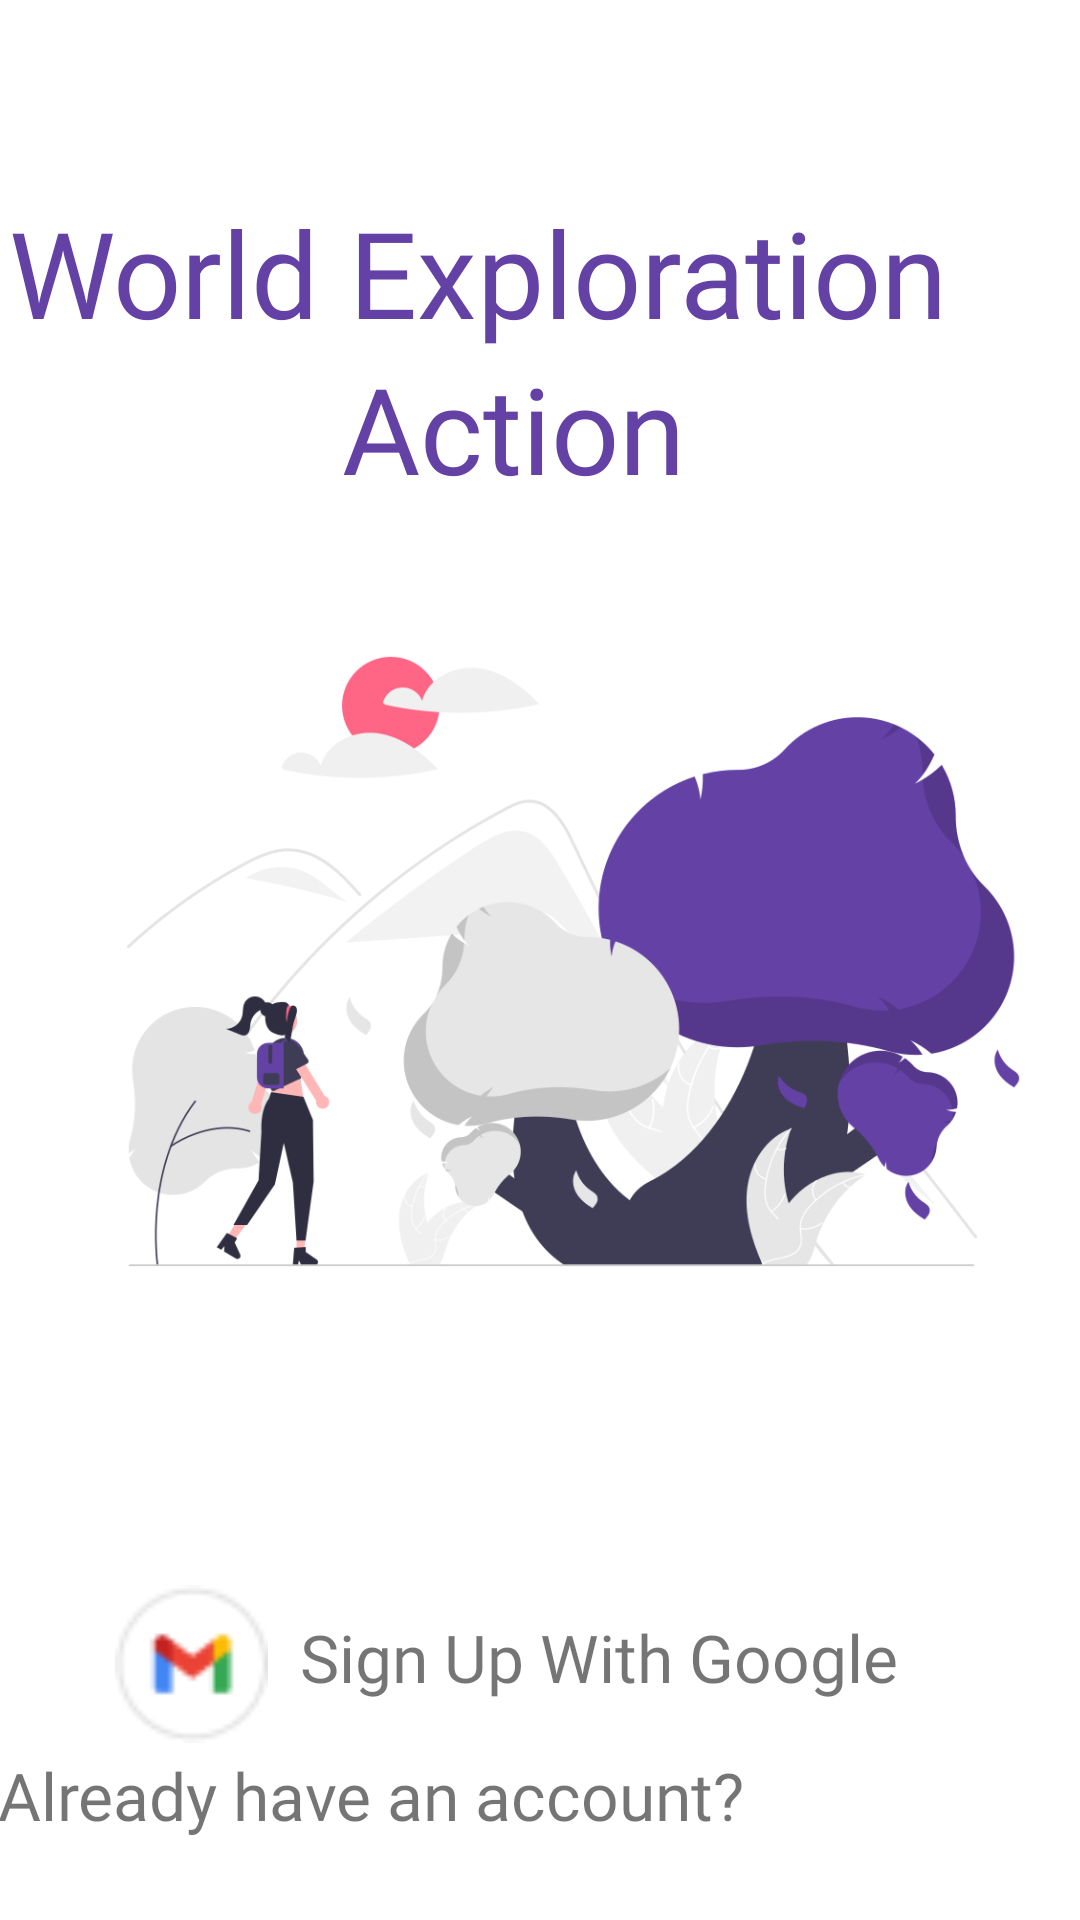

Produce the Android XML layout that renders to this screen, including the resource entries it uses.
<!-- AndroidManifest.xml: application theme Theme.WorldExplorationAction -->
<!-- res/layout/main.xml -->
<?xml version="1.0" encoding="utf-8"?>
<androidx.constraintlayout.widget.ConstraintLayout xmlns:android="http://schemas.android.com/apk/res/android"
    xmlns:app="http://schemas.android.com/apk/res-auto"
    xmlns:tools="http://schemas.android.com/tools"
    android:layout_width="match_parent"
    android:layout_height="match_parent">

    <ImageView
        android:id="@+id/imageView5"
        android:layout_width="374dp"
        android:layout_height="743dp"
        android:layout_marginStart="4dp"
        app:layout_constraintBottom_toBottomOf="parent"
        app:layout_constraintStart_toStartOf="parent"
        app:layout_constraintTop_toTopOf="parent"
        app:srcCompat="@drawable/undraw_explore_re_8l4v" />

    <TextView
        android:id="@+id/app_name"
        android:layout_width="354dp"
        android:layout_height="127dp"
        android:layout_marginTop="64dp"
        android:fontFamily="@font/ubuntu_bold"
        android:text="World Exploration"
        android:textColor="#6441A5"
        android:textSize="40sp"
        app:layout_constraintEnd_toEndOf="parent"
        app:layout_constraintHorizontal_bias="0.491"
        app:layout_constraintStart_toStartOf="parent"
        app:layout_constraintTop_toTopOf="parent" />

    <TextView
        android:id="@+id/app_name1"
        android:layout_width="163dp"
        android:layout_height="60dp"
        android:layout_marginTop="52dp"
        android:fontFamily="@font/ubuntu_bold"
        android:text="Action"
        android:textColor="#6441A5"
        android:textSize="40sp"
        app:layout_constraintEnd_toEndOf="parent"
        app:layout_constraintHorizontal_bias="0.578"
        app:layout_constraintStart_toStartOf="parent"
        app:layout_constraintTop_toTopOf="@+id/app_name" />

    <ImageView
        android:id="@+id/imageView6"
        android:layout_width="51dp"
        android:layout_height="58dp"
        android:layout_marginBottom="108dp"
        app:layout_constraintBottom_toBottomOf="@+id/imageView5"
        app:layout_constraintEnd_toStartOf="@+id/signup"
        app:layout_constraintHorizontal_bias="0.78"
        app:layout_constraintStart_toStartOf="parent"
        app:srcCompat="@drawable/icons" />

    <TextView
        android:id="@+id/signup"
        android:layout_width="240dp"
        android:layout_height="46dp"
        android:layout_marginEnd="20dp"
        android:layout_marginBottom="108dp"
        android:clickable="true"
        android:fontFamily="@font/ubuntu"
        android:onClick="signUp"
        android:text="Sign Up With Google"
        android:textSize="22sp"
        app:layout_constraintBottom_toBottomOf="@+id/imageView5"
        app:layout_constraintEnd_toEndOf="parent" />

    <TextView
        android:id="@+id/signin"
        android:layout_width="268dp"
        android:layout_height="61dp"
        android:layout_marginBottom="32dp"
        android:fontFamily="@font/ubuntu"
        android:text="Already have an account?"
        android:textSize="22sp"
        app:layout_constraintBottom_toBottomOf="parent"
        app:layout_constraintEnd_toStartOf="@+id/signin1"
        app:layout_constraintHorizontal_bias="1.0"
        app:layout_constraintStart_toStartOf="parent"
        app:layout_constraintTop_toBottomOf="@+id/signup"
        app:layout_constraintVertical_bias="0.0" />

    <TextView
        android:id="@+id/signin1"
        android:layout_width="73dp"
        android:layout_height="40dp"
        android:layout_marginEnd="20dp"
        android:layout_marginBottom="68dp"
        android:clickable="true"
        android:fontFamily="@font/ubuntu_bold"
        android:onClick="signIn"
        android:text="Sign In"
        android:textSize="22sp"
        app:layout_constraintBottom_toBottomOf="parent"
        app:layout_constraintEnd_toEndOf="parent"
        app:layout_constraintTop_toBottomOf="@+id/signup"
        app:layout_constraintVertical_bias="0.0" />

</androidx.constraintlayout.widget.ConstraintLayout>
<!-- resources referenced by this layout -->
<resources>
  <!-- drawable icons: png bitmap (drawable, 1143 bytes) -->
  <!-- drawable undraw_explore_re_8l4v: png bitmap (drawable, 66814 bytes) -->
  <style name="Theme.WorldExplorationAction" parent="Theme.MaterialComponents.DayNight.NoActionBar">
          
          <item name="android:windowTranslucentStatus">true</item>
          
          <item name="colorPrimary">@color/purple_500</item>
          <item name="colorPrimaryVariant">@color/purple_700</item>
          <item name="colorOnPrimary">@color/white</item>
          
          <item name="colorSecondary">@color/teal_200</item>
          <item name="colorSecondaryVariant">@color/teal_700</item>
          <item name="colorOnSecondary">@color/black</item>
          
  
          
      </style>
  <color name="purple_500">#FF6200EE</color>
  <color name="purple_700">#FF3700B3</color>
  <color name="white">#FFFFFFFF</color>
  <color name="teal_200">#FF03DAC5</color>
  <color name="teal_700">#FF018786</color>
  <color name="black">#FF000000</color>
</resources>
